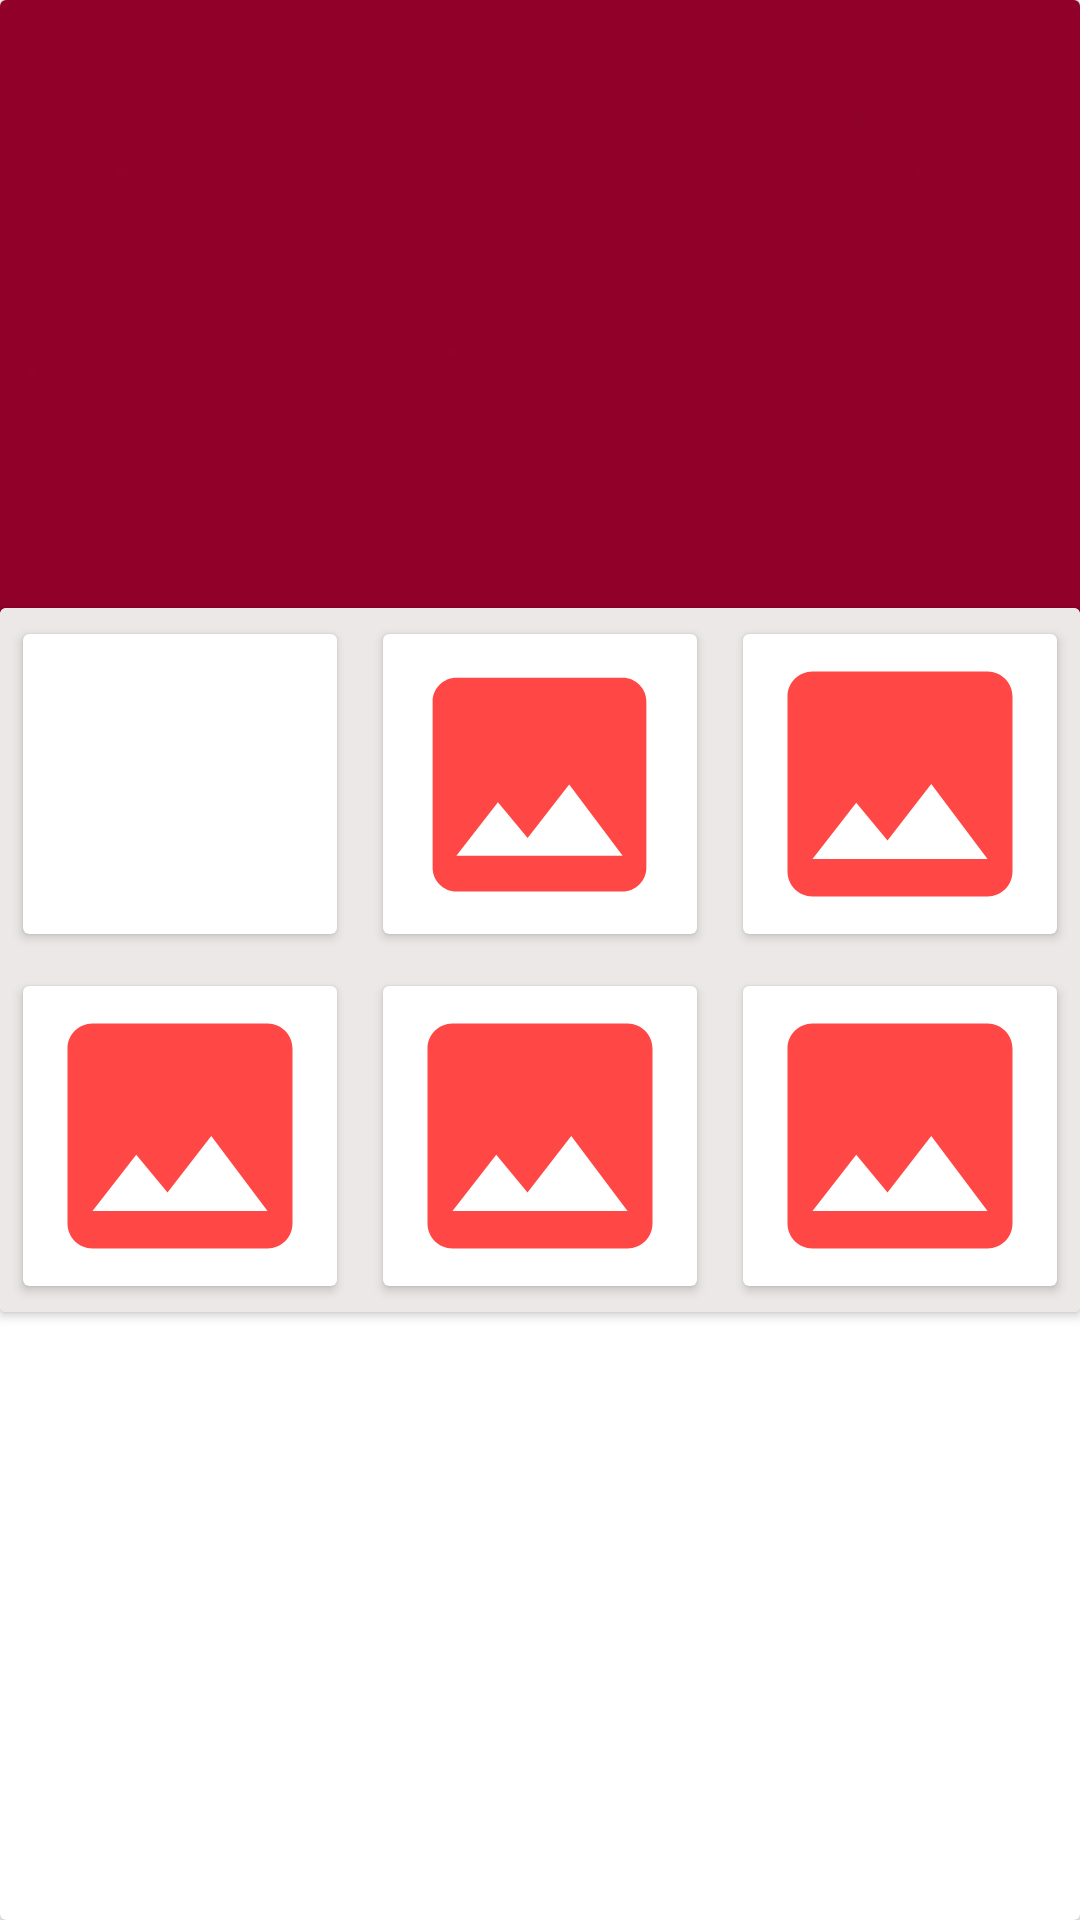

Layout XML and referenced resources for this Android screen:
<!-- AndroidManifest.xml: application theme AppTheme -->
<!-- res/layout/fragment_dashboard.xml -->
<?xml version="1.0" encoding="utf-8"?>
<LinearLayout xmlns:android="http://schemas.android.com/apk/res/android"
    xmlns:tools="http://schemas.android.com/tools"
    android:layout_width="match_parent"
    android:layout_height="match_parent"
    xmlns:app="http://schemas.android.com/apk/res-auto"
    tools:context=".fragment.Dashboard">

    
    <LinearLayout
        android:layout_width="match_parent"
        android:layout_height="match_parent"
        android:orientation="vertical">
       <androidx.cardview.widget.CardView
           android:layout_width="match_parent"
           android:layout_height="match_parent">
           <LinearLayout
               android:orientation="vertical"
               android:layout_width="match_parent"
               android:layout_height="match_parent">

               <LinearLayout
                   android:gravity="center"
                   android:layout_gravity="center"
                   android:layout_weight="1"
                   android:orientation="vertical"
                   android:layout_width="match_parent"
                   android:layout_height="match_parent">
                   <androidx.cardview.widget.CardView
                       android:layout_width="match_parent"
                       android:layout_height="wrap_content">

                   </androidx.cardview.widget.CardView>

                   <ImageView
                       android:scaleType="fitXY"
                       android:src="@drawable/rediniya"
                       android:layout_width="match_parent"
                       android:layout_height="wrap_content">

                   </ImageView>

               </LinearLayout>
               <LinearLayout
                   android:layout_weight="1"
                   android:orientation="vertical"
                   android:layout_width="match_parent"
                   android:layout_height="match_parent">

               </LinearLayout>

           </LinearLayout>
           <LinearLayout
               android:orientation="vertical"
               android:gravity="center"
               android:layout_width="match_parent"
               android:layout_height="match_parent">
              <androidx.cardview.widget.CardView
                  android:layout_width="match_parent"
                  android:layout_height="wrap_content" >
                  <LinearLayout
                      android:orientation="vertical"
                      android:layout_width="match_parent"
                      android:layout_height="wrap_content">

                      <LinearLayout
                          android:layout_gravity="center"
                          android:gravity="center"
                          android:background="#EDE8E8"
                          android:orientation="horizontal"
                          android:layout_width="match_parent"
                          android:layout_height="wrap_content">

                          <androidx.cardview.widget.CardView
                              android:layout_weight="1"
                              android:layout_margin="5dp"
                              app:cardUseCompatPadding="true"
                              android:layout_width="match_parent"
                              android:layout_height="wrap_content">
                              <ImageView
                                  android:id="@+id/shope_click"
                                  android:layout_gravity="center"
                                  android:src="@drawable/shopeelogo"
                                  android:layout_width="100dp"
                                  android:layout_height="100dp">

                              </ImageView>


                          </androidx.cardview.widget.CardView>

                          <androidx.cardview.widget.CardView
                              android:layout_weight="1"
                              android:layout_margin="5dp"
                              app:cardUseCompatPadding="true"
                              android:layout_width="match_parent"
                              android:layout_height="wrap_content">

                              <ImageView
                                  android:layout_width="95dp"
                                  android:layout_height="100dp"
                                  android:layout_gravity="center"
                                  android:src="@drawable/ic_photo_black_24dp">

                              </ImageView>


                          </androidx.cardview.widget.CardView>
                          <androidx.cardview.widget.CardView
                              android:layout_weight="1"
                              android:layout_margin="5dp"
                              app:cardUseCompatPadding="true"
                              android:layout_width="match_parent"
                              android:layout_height="wrap_content">
                              <ImageView
                                  android:layout_gravity="center"
                                  android:src="@drawable/ic_photo_black_24dp"
                                  android:layout_width="100dp"
                                  android:layout_height="100dp">

                              </ImageView>


                          </androidx.cardview.widget.CardView>





                      </LinearLayout>

                      <LinearLayout
                          android:layout_gravity="center"
                          android:gravity="center"
                          android:background="#EDE8E8"
                          android:orientation="horizontal"
                          android:layout_width="match_parent"
                          android:layout_height="wrap_content">

                          <androidx.cardview.widget.CardView
                              android:layout_weight="1"
                              android:layout_margin="5dp"
                              app:cardUseCompatPadding="true"
                              android:layout_width="match_parent"
                              android:layout_height="wrap_content">
                              <ImageView
                                  android:layout_gravity="center"
                                  android:src="@drawable/ic_photo_black_24dp"
                                  android:layout_width="100dp"
                                  android:layout_height="100dp">

                              </ImageView>


                          </androidx.cardview.widget.CardView>

                          <androidx.cardview.widget.CardView
                              android:layout_weight="1"
                              android:layout_margin="5dp"
                              app:cardUseCompatPadding="true"
                              android:layout_width="match_parent"
                              android:layout_height="wrap_content">
                              <ImageView
                                  android:layout_gravity="center"
                                  android:src="@drawable/ic_photo_black_24dp"
                                  android:layout_width="100dp"
                                  android:layout_height="100dp">

                              </ImageView>


                          </androidx.cardview.widget.CardView>
                          <androidx.cardview.widget.CardView
                              android:layout_weight="1"
                              android:layout_margin="5dp"
                              app:cardUseCompatPadding="true"
                              android:layout_width="match_parent"
                              android:layout_height="wrap_content">
                              <ImageView
                                  android:layout_gravity="center"
                                  android:src="@drawable/ic_photo_black_24dp"
                                  android:layout_width="100dp"
                                  android:layout_height="100dp">

                              </ImageView>


                          </androidx.cardview.widget.CardView>




                      </LinearLayout>




                  </LinearLayout>

              </androidx.cardview.widget.CardView>

           </LinearLayout>

       </androidx.cardview.widget.CardView>
    </LinearLayout>
</LinearLayout>
<!-- resources referenced by this layout -->
<resources>
  <!-- drawable ic_photo_black_24dp (drawable) -->
  <vector android:height="24dp" android:tint="#FF4845"
      android:viewportHeight="24.0" android:viewportWidth="24.0"
      android:width="24dp" xmlns:android="http://schemas.android.com/apk/res/android">
      <path android:fillColor="#FF000000" android:pathData="M21,19V5c0,-1.1 -0.9,-2 -2,-2H5c-1.1,0 -2,0.9 -2,2v14c0,1.1 0.9,2 2,2h14c1.1,0 2,-0.9 2,-2zM8.5,13.5l2.5,3.01L14.5,12l4.5,6H5l3.5,-4.5z"/>
  </vector>
  <!-- drawable rediniya: png bitmap (drawable-v24, 14886 bytes) -->
  <style name="AppTheme" parent="Theme.AppCompat.Light.NoActionBar">
          
          <item name="colorPrimary">@color/color_red</item>
          <item name="colorPrimaryDark">@color/primary</item>
          <item name="colorAccent">@color/color_red_press</item>
      </style>
  <color name="color_red">#cce60d18</color>
  <color name="primary">#800000</color>
  <color name="color_red_press">#eee60d18</color>
</resources>
